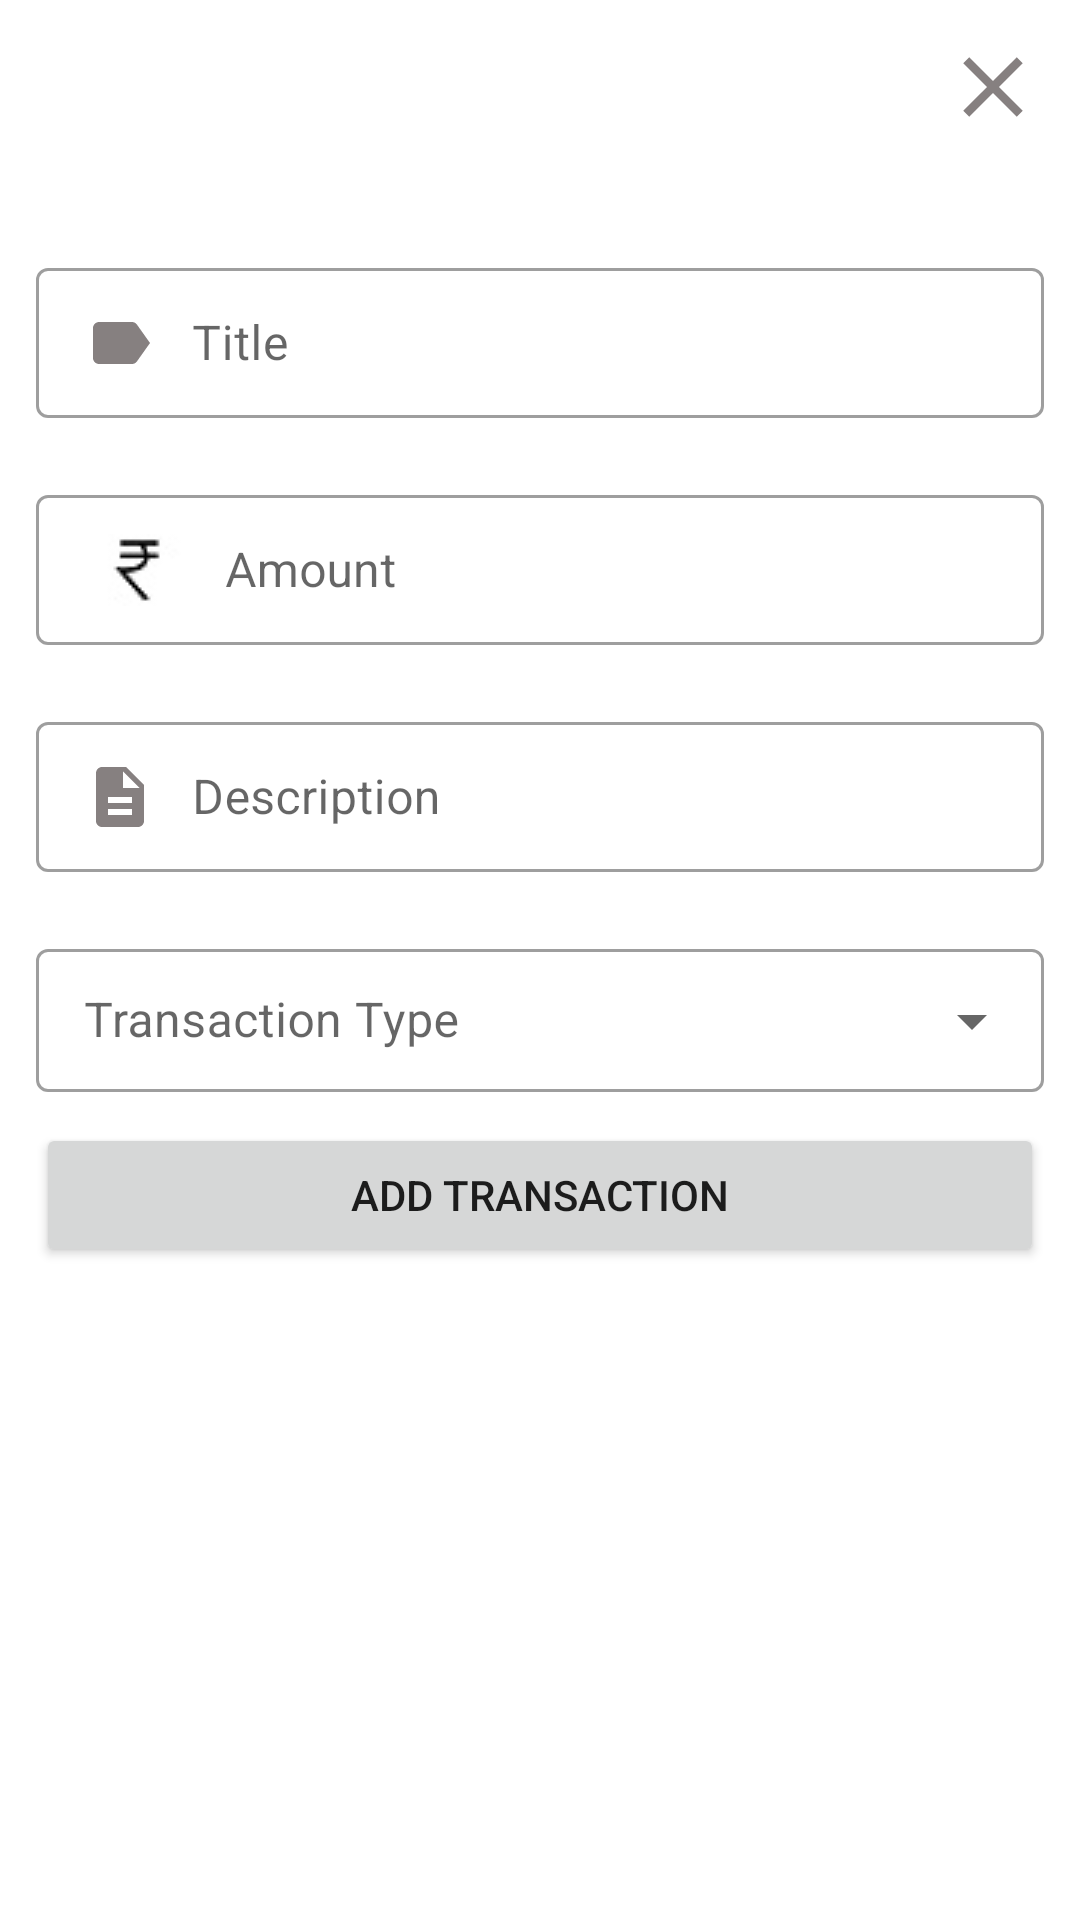

Android layout source for this screen:
<!-- AndroidManifest.xml: application theme Theme.Expenso -->
<!-- res/layout/activity_add_transaction.xml -->
<?xml version="1.0" encoding="utf-8"?>
<androidx.constraintlayout.widget.ConstraintLayout xmlns:android="http://schemas.android.com/apk/res/android"
    xmlns:app="http://schemas.android.com/apk/res-auto"
    xmlns:tools="http://schemas.android.com/tools"
    android:layout_width="match_parent"
    android:layout_height="match_parent"
    tools:context=".AddTransactionActivity">

    <ImageButton
        android:id="@+id/closeBtn"
        android:layout_width="34dp"
        android:layout_height="34dp"
        android:layout_margin="12dp"
        android:background="@drawable/close_bg"
        app:layout_constraintEnd_toEndOf="parent"
        app:layout_constraintTop_toTopOf="parent">

    </ImageButton>

    <LinearLayout
        android:id="@+id/linearLayout"
        android:layout_width="match_parent"
        android:layout_height="wrap_content"
        android:layout_marginBottom="180dp"
        android:orientation="vertical"
        app:layout_constraintBottom_toBottomOf="parent"
        app:layout_constraintEnd_toEndOf="parent"
        app:layout_constraintStart_toStartOf="parent"
        app:layout_constraintTop_toBottomOf="@+id/closeBtn">

        <com.google.android.material.textfield.TextInputLayout
            android:id="@+id/labelLayout"
            style="@style/Widget.MaterialComponents.TextInputLayout.OutlinedBox.Dense"
            android:layout_width="match_parent"
            android:layout_height="wrap_content"
            android:layout_marginStart="12dp"
            android:layout_marginEnd="12dp"
            android:hint="Title"
            app:errorEnabled="true">

            <com.google.android.material.textfield.TextInputEditText
                android:id="@+id/labelInput"
                android:layout_width="match_parent"
                android:layout_height="wrap_content"
                android:drawableStart="@drawable/ic_baseline_label_24"
                android:drawablePadding="12dp"
                android:inputType="text"
                android:maxLines="1">

            </com.google.android.material.textfield.TextInputEditText>
        </com.google.android.material.textfield.TextInputLayout>

        <com.google.android.material.textfield.TextInputLayout
            android:id="@+id/amountLayout"
            style="@style/Widget.MaterialComponents.TextInputLayout.OutlinedBox.Dense"
            android:layout_width="match_parent"
            android:layout_height="wrap_content"
            android:layout_marginStart="12dp"
            android:layout_marginEnd="12dp"
            android:hint="Amount"
            app:errorEnabled="true">

            <com.google.android.material.textfield.TextInputEditText
                android:id="@+id/amountInput"
                android:layout_width="match_parent"
                android:layout_height="wrap_content"
                android:drawableStart="@drawable/inr"
                android:drawablePadding="12dp"
                android:inputType="numberDecimal|numberSigned"
                android:maxLines="1">

            </com.google.android.material.textfield.TextInputEditText>
        </com.google.android.material.textfield.TextInputLayout>

        <com.google.android.material.textfield.TextInputLayout
            android:id="@+id/descriptionLayout"
            style="@style/Widget.MaterialComponents.TextInputLayout.OutlinedBox.Dense"
            android:layout_width="match_parent"
            android:layout_height="wrap_content"
            android:layout_marginStart="12dp"
            android:layout_marginEnd="12dp"
            android:hint="Description"
            app:errorEnabled="true">

            <com.google.android.material.textfield.TextInputEditText
                android:id="@+id/descriptionInput"
                android:layout_width="match_parent"
                android:layout_height="wrap_content"
                android:drawableStart="@drawable/ic_baseline_description_24"
                android:drawablePadding="12dp"
                android:inputType="text"
                android:maxLines="1">

            </com.google.android.material.textfield.TextInputEditText>
        </com.google.android.material.textfield.TextInputLayout>

        <com.google.android.material.textfield.TextInputLayout
            android:id="@+id/menu"
            style="@style/Widget.MaterialComponents.TextInputLayout.OutlinedBox.Dense.ExposedDropdownMenu"
            android:layout_width="match_parent"
            android:layout_marginStart="12dp"
            android:layout_marginEnd="12dp"
            android:layout_height="wrap_content"
            android:hint="Transaction Type">

            <AutoCompleteTextView
                android:id="@+id/tran_type"
                android:layout_width="match_parent"
                android:layout_height="wrap_content"
                android:inputType="none"
                />

        </com.google.android.material.textfield.TextInputLayout>

        <Button
            android:id="@+id/addTransactionBtn"
            android:layout_width="match_parent"
            android:layout_height="match_parent"
            android:layout_marginStart="12dp"
            android:layout_marginEnd="12dp"
            android:layout_marginTop="10dp"
            android:text="Add Transaction"
            android:textAllCaps="true">

        </Button>

    </LinearLayout>
</androidx.constraintlayout.widget.ConstraintLayout>
<!-- resources referenced by this layout -->
<resources>
  <!-- drawable close_bg (drawable) -->
  <?xml version="1.0" encoding="utf-8"?>
  <ripple xmlns:android="http://schemas.android.com/apk/res/android"
      android:color="?rippleColor">
  
      <item android:drawable="@drawable/ic_baseline_close_24"></item>
  
  </ripple>
  <!-- drawable ic_baseline_description_24 (drawable) -->
  <vector android:height="24dp" android:tint="#868080"
      android:viewportHeight="24" android:viewportWidth="24"
      android:width="24dp" xmlns:android="http://schemas.android.com/apk/res/android">
      <path android:fillColor="@android:color/white" android:pathData="M14,2L6,2c-1.1,0 -1.99,0.9 -1.99,2L4,20c0,1.1 0.89,2 1.99,2L18,22c1.1,0 2,-0.9 2,-2L20,8l-6,-6zM16,18L8,18v-2h8v2zM16,14L8,14v-2h8v2zM13,9L13,3.5L18.5,9L13,9z"/>
  </vector>
  <!-- drawable ic_baseline_label_24 (drawable) -->
  <vector android:height="24dp" android:tint="#868080"
      android:viewportHeight="24" android:viewportWidth="24"
      android:width="24dp" xmlns:android="http://schemas.android.com/apk/res/android">
      <path android:fillColor="@android:color/white" android:pathData="M17.63,5.84C17.27,5.33 16.67,5 16,5L5,5.01C3.9,5.01 3,5.9 3,7v10c0,1.1 0.9,1.99 2,1.99L16,19c0.67,0 1.27,-0.33 1.63,-0.84L22,12l-4.37,-6.16z"/>
  </vector>
  <!-- drawable inr: jpg bitmap (drawable, 1097 bytes) -->
  <style name="Theme.Expenso" parent="Theme.MaterialComponents.DayNight.DarkActionBar">
          
          <item name="colorPrimary">#03A9F4</item>
          <item name="colorPrimaryVariant">@color/primary</item>
          <item name="colorOnPrimary">@color/white</item>
          
          <item name="colorSecondary">@color/teal_200</item>
          <item name="colorSecondaryVariant">@color/teal_700</item>
          <item name="colorOnSecondary">@color/black</item>
          
          <item name="android:statusBarColor" tools:targetApi="l">?attr/colorPrimaryVariant</item>
          
      </style>
  <!-- drawable ic_baseline_close_24 (drawable) -->
  <vector android:height="24dp" android:tint="#868080"
      android:viewportHeight="24" android:viewportWidth="24"
      android:width="24dp" xmlns:android="http://schemas.android.com/apk/res/android">
      <path android:fillColor="@android:color/white" android:pathData="M19,6.41L17.59,5 12,10.59 6.41,5 5,6.41 10.59,12 5,17.59 6.41,19 12,13.41 17.59,19 19,17.59 13.41,12z"/>
  </vector>
  <color name="primary">#03A9F4</color>
  <color name="white">#FFFFFFFF</color>
  <color name="teal_200">#FF03DAC5</color>
  <color name="teal_700">#FF018786</color>
  <color name="black">#FF000000</color>
</resources>
